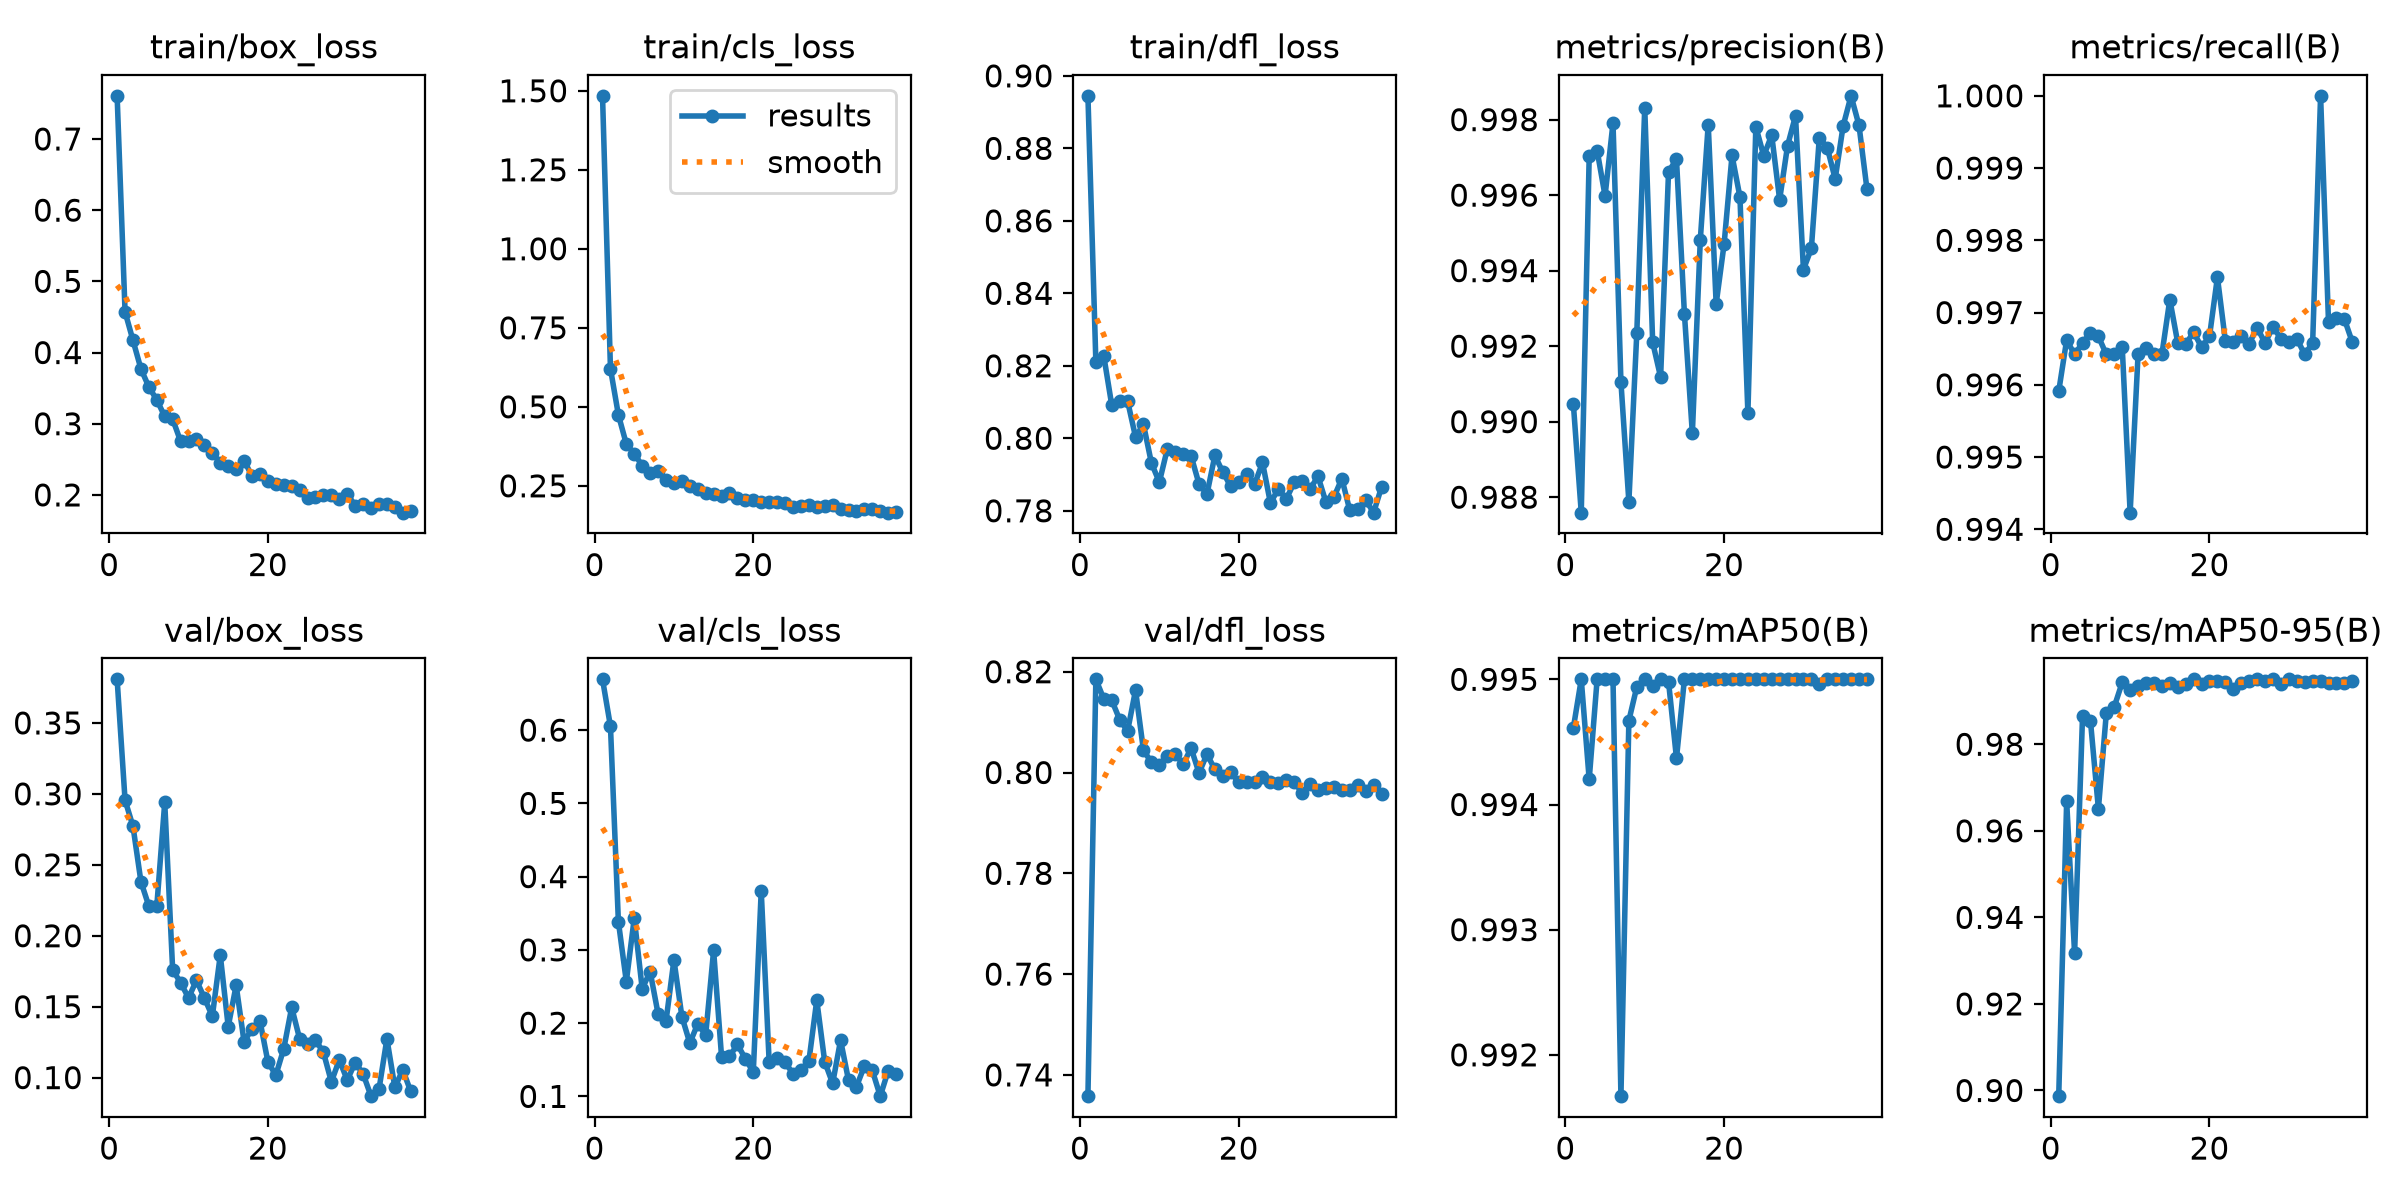

Source data for this figure (header and first rows):
epoch, time, train/box_loss, train/cls_loss, train/dfl_loss, metrics/precision(B), metrics/recall(B), metrics/mAP50(B), metrics/mAP50-95(B), val/box_loss, val/cls_loss, val/dfl_loss, lr/pg0, lr/pg1, lr/pg2
1, 80.26, 0.7606, 1.484, 0.8945, 0.9905, 0.9959, 0.9946, 0.8987, 0.3807, 0.6693, 0.7358, 0.0004743, 0.0004743, 0.0004743
2, 148, 0.4571, 0.6205, 0.8211, 0.9876, 0.9966, 0.995, 0.9668, 0.2955, 0.6051, 0.8185, 0.0009412, 0.0009412, 0.0009412
3, 216.6, 0.417, 0.4745, 0.8227, 0.997, 0.9964, 0.9942, 0.9317, 0.2771, 0.3385, 0.8146, 0.001399, 0.001399, 0.001399
4, 311, 0.3771, 0.3822, 0.8092, 0.9972, 0.9966, 0.995, 0.9865, 0.2381, 0.2568, 0.8144, 0.001387, 0.001387, 0.001387
5, 373.4, 0.3516, 0.3519, 0.8103, 0.996, 0.9967, 0.995, 0.9854, 0.2209, 0.3436, 0.8105, 0.001372, 0.001372, 0.001372
6, 439, 0.3336, 0.3135, 0.8103, 0.9979, 0.9967, 0.995, 0.9651, 0.2208, 0.2468, 0.8082, 0.001358, 0.001358, 0.001358
7, 506.7, 0.3102, 0.2901, 0.8004, 0.991, 0.9964, 0.9917, 0.9872, 0.2939, 0.2703, 0.8163, 0.001344, 0.001344, 0.001344
8, 574.9, 0.3064, 0.2976, 0.8038, 0.9879, 0.9964, 0.9947, 0.9887, 0.1759, 0.2128, 0.8044, 0.00133, 0.00133, 0.00133
9, 643.7, 0.2753, 0.2669, 0.7932, 0.9923, 0.9965, 0.9949, 0.9943, 0.167, 0.2028, 0.802, 0.001316, 0.001316, 0.001316
10, 712.2, 0.276, 0.2598, 0.7879, 0.9983, 0.9942, 0.995, 0.9925, 0.1562, 0.2863, 0.8016, 0.001302, 0.001302, 0.001302
11, 779.6, 0.279, 0.2642, 0.797, 0.9921, 0.9964, 0.995, 0.9935, 0.1686, 0.209, 0.8033, 0.001288, 0.001288, 0.001288
12, 840.3, 0.2703, 0.2509, 0.7962, 0.9912, 0.9965, 0.995, 0.9941, 0.156, 0.1728, 0.8037, 0.001273, 0.001273, 0.001273
13, 910.3, 0.2589, 0.2392, 0.7956, 0.9966, 0.9964, 0.995, 0.9941, 0.1433, 0.1991, 0.8016, 0.001259, 0.001259, 0.001259
14, 977, 0.2453, 0.2286, 0.7952, 0.997, 0.9964, 0.9944, 0.9934, 0.1863, 0.1839, 0.8048, 0.001245, 0.001245, 0.001245
15, 1046, 0.2401, 0.2241, 0.7874, 0.9929, 0.9972, 0.995, 0.994, 0.1359, 0.2992, 0.7999, 0.001231, 0.001231, 0.001231
16, 1113, 0.2364, 0.2185, 0.7846, 0.9897, 0.9966, 0.995, 0.9932, 0.1651, 0.1542, 0.8036, 0.001217, 0.001217, 0.001217
17, 1180, 0.2481, 0.2269, 0.7953, 0.9948, 0.9966, 0.995, 0.994, 0.1251, 0.1545, 0.8006, 0.001203, 0.001203, 0.001203
18, 1248, 0.2267, 0.2126, 0.7907, 0.9979, 0.9967, 0.995, 0.995, 0.1345, 0.1709, 0.7993, 0.001189, 0.001189, 0.001189
19, 1311, 0.2296, 0.2051, 0.7867, 0.9931, 0.9965, 0.995, 0.9939, 0.14, 0.1513, 0.8, 0.001174, 0.001174, 0.001174
20, 1380, 0.2198, 0.2058, 0.7881, 0.9947, 0.9967, 0.995, 0.9946, 0.1112, 0.1332, 0.7981, 0.00116, 0.00116, 0.00116
21, 1451, 0.215, 0.1975, 0.7903, 0.997, 0.9975, 0.995, 0.9947, 0.1017, 0.3805, 0.7982, 0.001146, 0.001146, 0.001146
22, 1522, 0.2143, 0.2, 0.7873, 0.996, 0.9966, 0.995, 0.9943, 0.1203, 0.1469, 0.7981, 0.001132, 0.001132, 0.001132
23, 1593, 0.2122, 0.199, 0.7933, 0.9902, 0.9966, 0.995, 0.9927, 0.1495, 0.1525, 0.7992, 0.001118, 0.001118, 0.001118
24, 1663, 0.2074, 0.1945, 0.7821, 0.9978, 0.9967, 0.995, 0.9942, 0.1273, 0.1464, 0.7982, 0.001104, 0.001104, 0.001104
25, 1732, 0.1954, 0.1831, 0.7861, 0.997, 0.9966, 0.995, 0.9947, 0.1239, 0.1312, 0.798, 0.001089, 0.001089, 0.001089
26, 1802, 0.1973, 0.1854, 0.7832, 0.9976, 0.9968, 0.995, 0.995, 0.1265, 0.1366, 0.7984, 0.001075, 0.001075, 0.001075
27, 1854, 0.1999, 0.189, 0.7878, 0.9959, 0.9966, 0.995, 0.9947, 0.1178, 0.1476, 0.7981, 0.001061, 0.001061, 0.001061
28, 1881, 0.2, 0.184, 0.7881, 0.9973, 0.9968, 0.995, 0.995, 0.09707, 0.2313, 0.796, 0.001047, 0.001047, 0.001047
29, 1907, 0.1937, 0.1852, 0.7861, 0.9981, 0.9966, 0.995, 0.994, 0.1125, 0.1474, 0.7976, 0.001033, 0.001033, 0.001033
30, 1933, 0.2013, 0.1897, 0.7895, 0.994, 0.9966, 0.995, 0.995, 0.09828, 0.1178, 0.7966, 0.001019, 0.001019, 0.001019
31, 1961, 0.185, 0.1772, 0.7823, 0.9946, 0.9966, 0.995, 0.9946, 0.1106, 0.1767, 0.797, 0.001005, 0.001005, 0.001005
32, 1987, 0.187, 0.1738, 0.7837, 0.9975, 0.9964, 0.995, 0.9944, 0.1027, 0.1221, 0.7971, 0.0009904, 0.0009904, 0.0009904
33, 2014, 0.1812, 0.1706, 0.7889, 0.9973, 0.9966, 0.995, 0.9946, 0.08693, 0.1131, 0.7966, 0.0009763, 0.0009763, 0.0009763
34, 2040, 0.187, 0.1751, 0.7801, 0.9964, 1, 0.995, 0.9947, 0.09165, 0.1415, 0.7966, 0.0009621, 0.0009621, 0.0009621
35, 2067, 0.1867, 0.1772, 0.7806, 0.9978, 0.9969, 0.995, 0.9941, 0.1273, 0.1355, 0.7976, 0.000948, 0.000948, 0.000948
36, 2093, 0.1835, 0.1703, 0.783, 0.9986, 0.9969, 0.995, 0.9942, 0.09322, 0.1003, 0.7963, 0.0009339, 0.0009339, 0.0009339
37, 2131, 0.1751, 0.1651, 0.7795, 0.9979, 0.9969, 0.995, 0.9941, 0.1054, 0.135, 0.7976, 0.0009197, 0.0009197, 0.0009197
38, 2186, 0.1774, 0.1656, 0.7865, 0.9962, 0.9966, 0.995, 0.9945, 0.09033, 0.1308, 0.7957, 0.0009056, 0.0009056, 0.0009056
